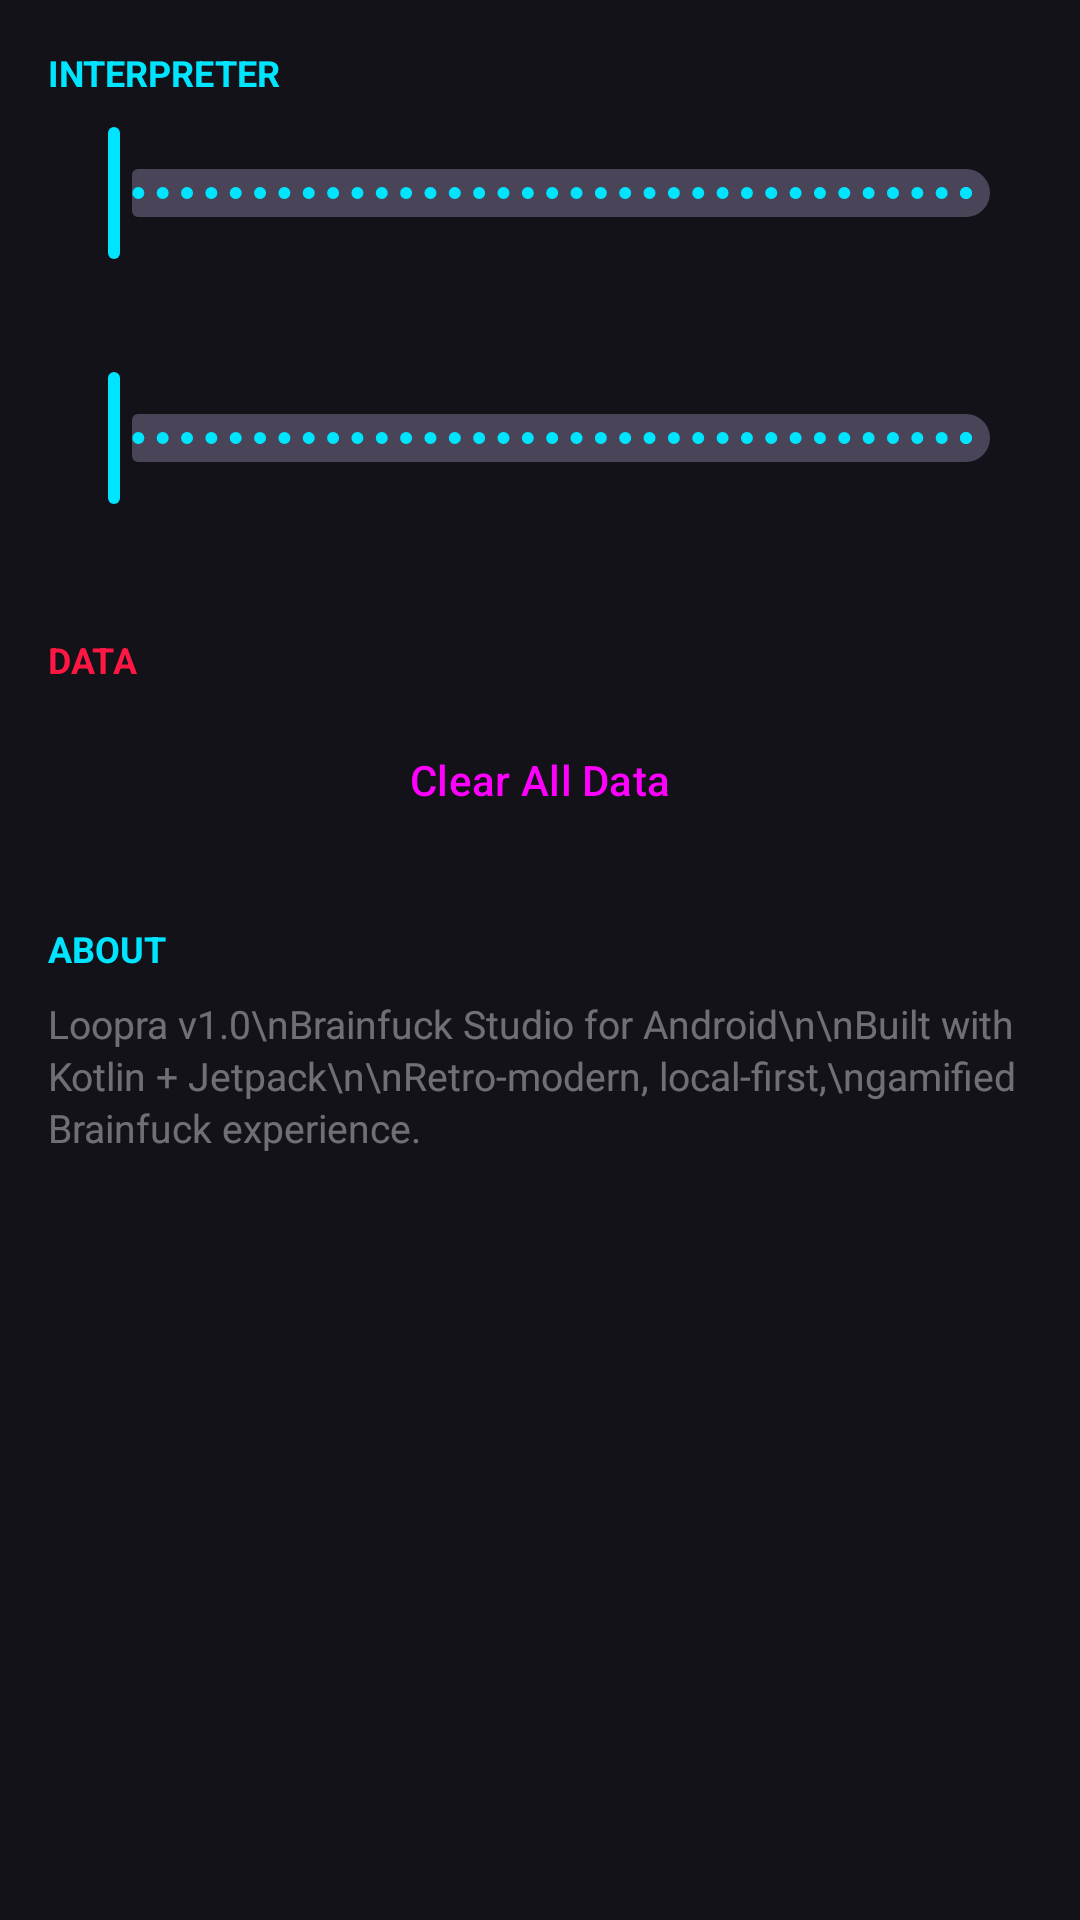

This screen was rendered from an Android layout file. Write that file and the resources it references.
<!-- AndroidManifest.xml: application theme Theme.Loopra -->
<!-- res/layout/fragment_settings.xml -->
<?xml version="1.0" encoding="utf-8"?>
<ScrollView xmlns:android="http://schemas.android.com/apk/res/android"
    xmlns:app="http://schemas.android.com/apk/res-auto"
    xmlns:tools="http://schemas.android.com/tools"
    android:layout_width="match_parent"
    android:layout_height="match_parent"
    android:background="@color/background_dark"
    tools:context=".ui.settings.SettingsFragment">

    <LinearLayout
        android:layout_width="match_parent"
        android:layout_height="wrap_content"
        android:orientation="vertical"
        android:padding="16dp">

        
        <TextView
            android:layout_width="wrap_content"
            android:layout_height="wrap_content"
            android:text="INTERPRETER"
            android:textColor="@color/neon_cyan"
            android:textSize="12sp"
            android:textStyle="bold" />

        <com.google.android.material.slider.Slider
            android:id="@+id/slider_max_steps"
            style="@style/Widget.Material3.Slider"
            android:layout_width="match_parent"
            android:layout_height="wrap_content"
            android:layout_marginTop="8dp"
            android:valueFrom="1000"
            android:valueTo="1000000"
            android:stepSize="1000" />

        <TextView
            android:id="@+id/text_max_steps"
            android:layout_width="wrap_content"
            android:layout_height="wrap_content"
            android:layout_marginBottom="16dp"
            android:textColor="@color/disabled"
            android:textSize="13sp" />

        <com.google.android.material.slider.Slider
            android:id="@+id/slider_tape_size"
            style="@style/Widget.Material3.Slider"
            android:layout_width="match_parent"
            android:layout_height="wrap_content"
            android:valueFrom="30"
            android:valueTo="500"
            android:stepSize="10" />

        <TextView
            android:id="@+id/text_tape_size"
            android:layout_width="wrap_content"
            android:layout_height="wrap_content"
            android:layout_marginBottom="24dp"
            android:textColor="@color/disabled"
            android:textSize="13sp" />

        
        <TextView
            android:layout_width="wrap_content"
            android:layout_height="wrap_content"
            android:text="DATA"
            android:textColor="@color/error"
            android:textSize="12sp"
            android:textStyle="bold" />

        <Button
            android:id="@+id/button_clear_data"
            style="@style/Widget.Material3.Button"
            android:layout_width="match_parent"
            android:layout_height="48dp"
            android:layout_marginTop="8dp"
            android:backgroundTint="@color/error"
            android:text="Clear All Data" />

        <TextView
            android:id="@+id/text_clear_result"
            android:layout_width="match_parent"
            android:layout_height="wrap_content"
            android:layout_marginTop="8dp"
            android:textColor="@color/neon_green"
            android:textSize="13sp"
            android:visibility="gone" />

        
        <TextView
            android:layout_width="wrap_content"
            android:layout_height="wrap_content"
            android:layout_marginTop="24dp"
            android:text="ABOUT"
            android:textColor="@color/neon_cyan"
            android:textSize="12sp"
            android:textStyle="bold" />

        <TextView
            android:layout_width="match_parent"
            android:layout_height="wrap_content"
            android:layout_marginTop="8dp"
            android:lineSpacingExtra="2dp"
            android:textColor="@color/disabled"
            android:textSize="13sp"
            android:text="Loopra v1.0\nBrainfuck Studio for Android\n\nBuilt with Kotlin + Jetpack\n\nRetro-modern, local-first,\ngamified Brainfuck experience." />
    </LinearLayout>
</ScrollView>
<!-- resources referenced by this layout -->
<resources>
  <color name="background_dark">#FF121218</color>
  <color name="disabled">#66FFFFFF</color>
  <color name="error">#FFFF1744</color>
  <color name="neon_cyan">#FF00E5FF</color>
  <color name="neon_green">#FF00FF88</color>
  <style name="Theme.Loopra" parent="Base.Theme.Loopra" />
  <style name="Base.Theme.Loopra" parent="Theme.Material3.Dark.NoActionBar">
          <item name="colorPrimary">@color/primary</item>
          <item name="colorOnPrimary">@color/black</item>
          <item name="colorPrimaryContainer">@color/surface_variant_dark</item>
          <item name="colorSecondary">@color/secondary</item>
          <item name="colorOnSecondary">@color/black</item>
          <item name="colorError">@color/error</item>
          <item name="colorOnError">@color/white</item>
          <item name="android:colorBackground">@color/background_dark</item>
          <item name="colorSurface">@color/surface_dark</item>
          <item name="colorOnSurface">@color/white</item>
          <item name="android:windowBackground">@color/background_dark</item>
          <item name="android:statusBarColor">@color/background_dark</item>
          <item name="android:navigationBarColor">@color/background_dark</item>
      </style>
  <color name="primary">#FF00E5FF</color>
  <color name="black">#FF0D0D0D</color>
  <color name="surface_variant_dark">#FF24243A</color>
  <color name="secondary">#FFFF00AA</color>
  <color name="white">#FFF5F5F5</color>
  <color name="surface_dark">#FF1A1A24</color>
</resources>
